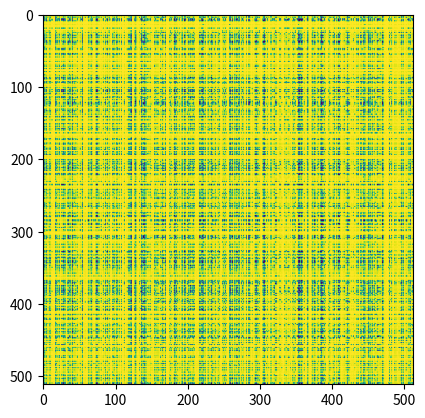

This figure's Python source:
import numpy as np
import numpy.random as npr
import matplotlib.pyplot as plt
import random

def julia_quadratic(fn=lambda x: x * x, c=complex(0, 0.65)):
    re_min, re_max = -2.0, 2.0
    im_min, im_max = -2.0, 2.0
    w, h = 512, 512
    real_range = np.arange(re_min, re_max, (re_max - re_min)/ w)
    imag_range = np.arange(im_min, im_max, (im_max - im_min)/ h)
    new_arr = np.zeros((len(imag_range), len(real_range)))
    for im_idx, im in enumerate(imag_range):
        for re_idx, re in enumerate(real_range):
            z = complex(re, im)
            n = 250
            while abs(z) < 10 and n > 50:
                z = fn(z) + c
                n -= 5
            new_arr[im_idx, re_idx] = n
    return new_arr

def explore(exponents):
    for exp in exponents:
        plt.close()
        new_fn = lambda x: x ** exp
        arr = julia_quadratic(fn=new_fn)
        plt.matshow(arr)
        plt.savefig(str(exp) + ".png")

def fn_explore(new_fn, cvals):
    for cval in cvals:
        plt.close()
        arr = julia_quadratic(fn=new_fn, c=cval)
        plt.matshow(arr)
        plt.savefig(str(cval) + ".png")

def energy(arr):
    pass

def unscramble(scrambled_arr, num_iters=1000):
    best_arr = scrambled_arr.copy()
    curr_arr = scrambled_arr.copy()
    best_energy = energy(best_arr)
    curr_energy = energy(curr_arr)
    i = 0
    while i < num_iters:
        pass
    return best_arr, best_energy

if __name__ == "__main__":
    # fn_explore(lambda x: np.tanh(x), np.linspace(1, 3, 10))
    # explore(np.linspace(1, 3, 100))
    frac_arr = julia_quadratic()
    # scrambling is inplace
    npr.shuffle(frac_arr)
    npr.shuffle(frac_arr.T)
    plt.imshow(frac_arr)
    plt.show()
